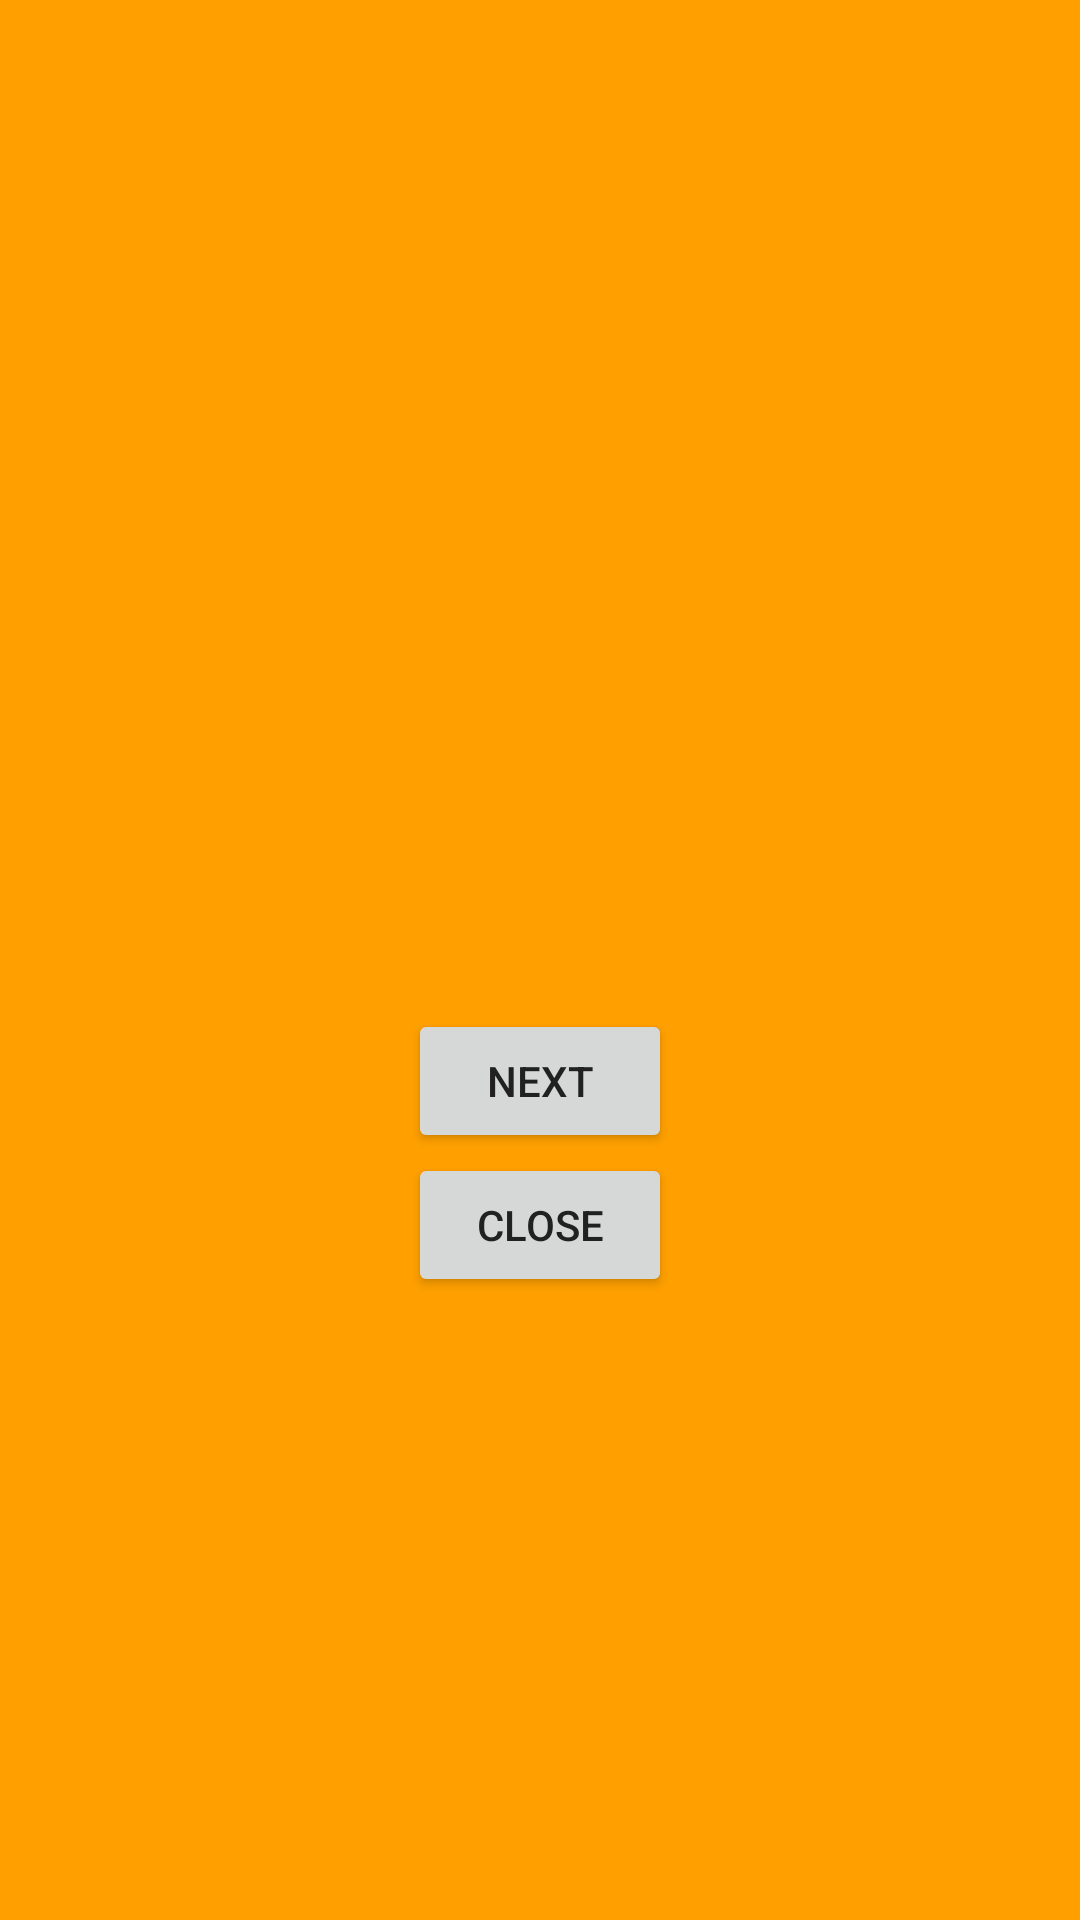

This screen was rendered from an Android layout file. Write that file and the resources it references.
<!-- AndroidManifest.xml: application theme AppTheme.NoActionBar -->
<!-- res/layout/dummy_layout.xml -->
<?xml version="1.0" encoding="utf-8"?>
<android.support.constraint.ConstraintLayout
    xmlns:android="http://schemas.android.com/apk/res/android"
    xmlns:app="http://schemas.android.com/apk/res-auto"
    android:layout_width="match_parent"
    android:layout_height="match_parent"
    xmlns:tools="http://schemas.android.com/tools"
    android:background="@color/colorPrimary"
    >
    <TextView
        android:id="@+id/stub_message"
        android:layout_width="wrap_content"
        android:layout_height="wrap_content"
        android:gravity="center"
        android:textSize="24sp"
        tools:text="hello"
        android:layout_marginRight="8dp"
        app:layout_constraintRight_toRightOf="parent"
        android:layout_marginLeft="8dp"
        app:layout_constraintLeft_toLeftOf="parent"
        app:layout_constraintBottom_toBottomOf="parent"
        android:layout_marginBottom="8dp"
        app:layout_constraintTop_toTopOf="parent"
        android:layout_marginTop="8dp" />

    <Button
        android:id="@+id/test_button"
        android:layout_width="wrap_content"
        android:layout_height="wrap_content"
        android:text="Next"
        android:layout_marginRight="8dp"
        app:layout_constraintRight_toRightOf="parent"
        android:layout_marginLeft="8dp"
        app:layout_constraintLeft_toLeftOf="parent"
        android:layout_marginTop="0dp"
        app:layout_constraintTop_toBottomOf="@+id/stub_message" />

    <Button
        android:id="@+id/close_button"
        android:layout_width="wrap_content"
        android:layout_height="wrap_content"
        android:text="Close"
        android:layout_marginRight="8dp"
        app:layout_constraintRight_toRightOf="parent"
        android:layout_marginLeft="8dp"
        app:layout_constraintLeft_toLeftOf="parent"
        android:layout_marginTop="0dp"
        app:layout_constraintTop_toBottomOf="@+id/test_button" />

</android.support.constraint.ConstraintLayout>
<!-- resources referenced by this layout -->
<resources>
  <color name="colorPrimary">#ffa000</color>
  <style name="AppTheme.NoActionBar">
          <item name="windowActionBar">false</item>
          <item name="windowNoTitle">true</item>
      </style>
</resources>
